Run: headless pygame with SDL's dummy video driver; simulated clock (each Clock.tick advances the game by its frame time, no real sleeping); random seed 0; keys injected as events and as key.get_pressed() state; mouse plan: one left click at the window centre at the start of phase 2, then a move to the lower-right quarter at the start of phase 3.
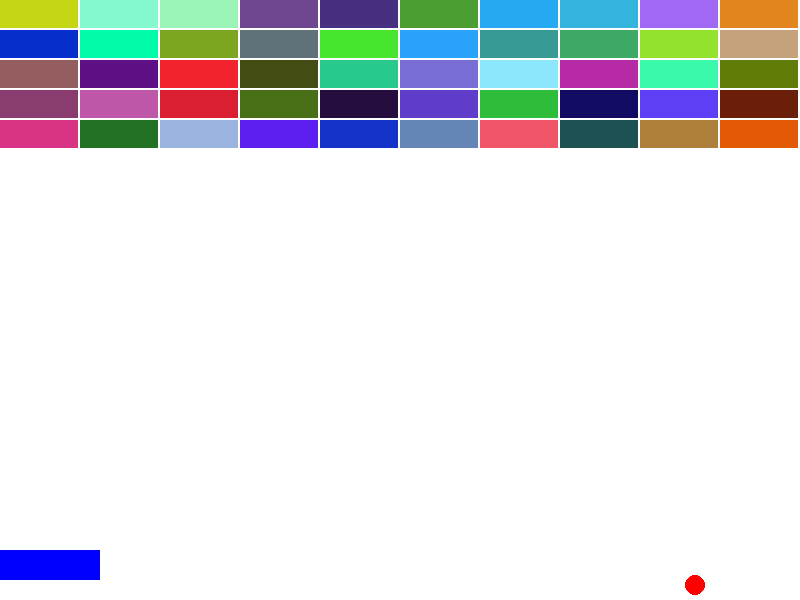
Frame 1 of 4 · flips 1–60 · no input
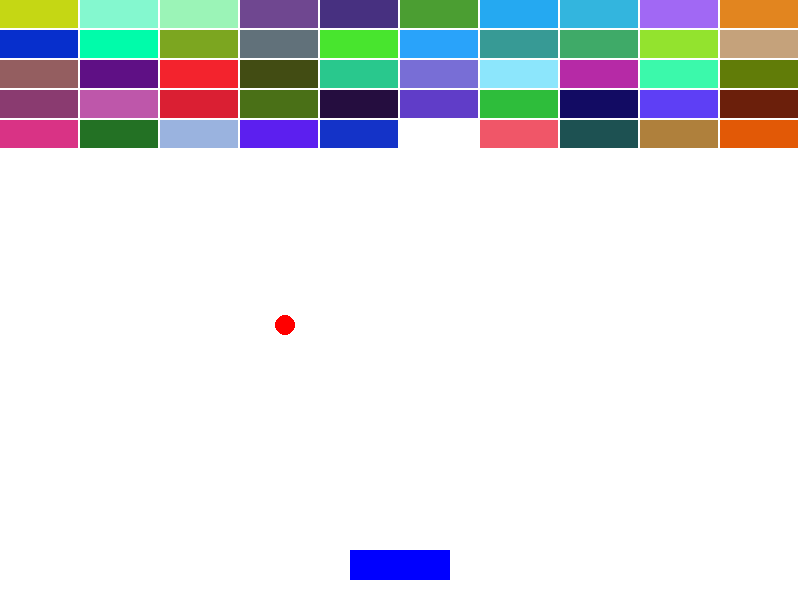
Frame 2 of 4 · flips 61–180 · clicked the window centre · tapped SPACE, RETURN · held RIGHT (→), D
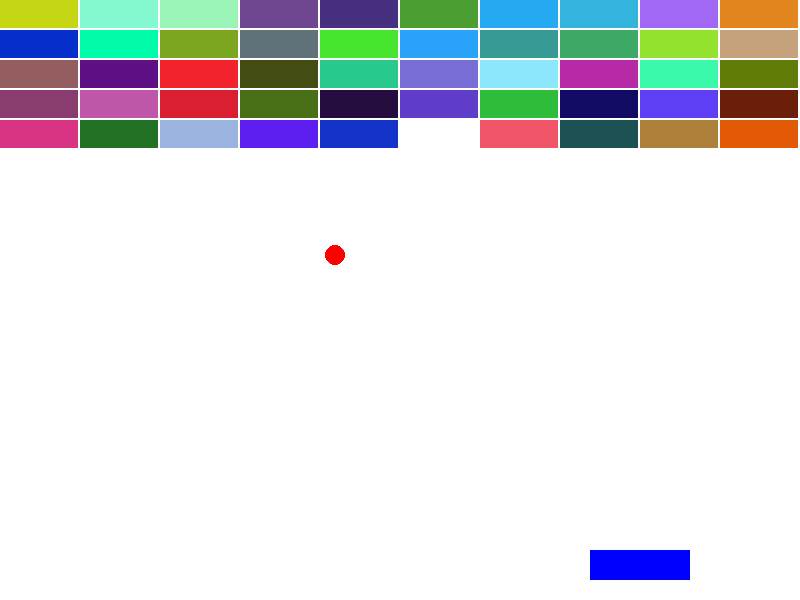
Frame 3 of 4 · flips 181–300 · moved the mouse to the lower-right quarter · held DOWN (↓), S
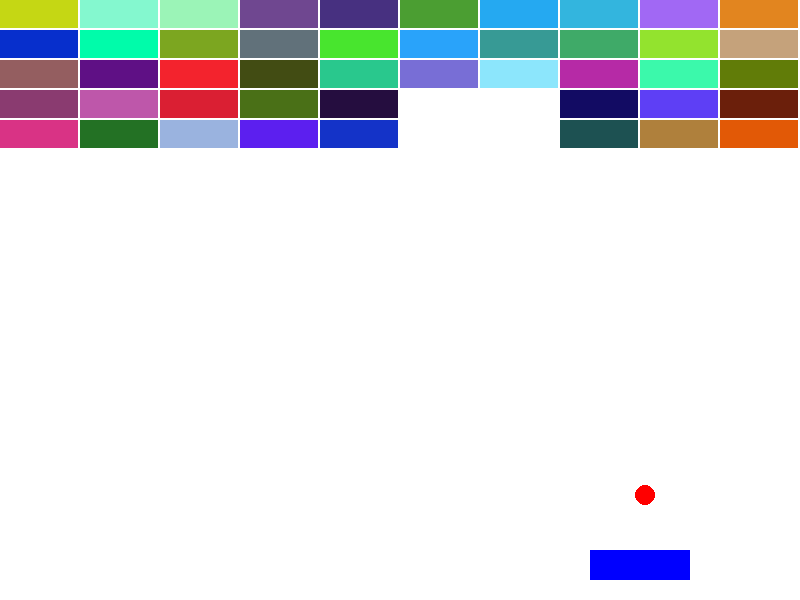
Frame 4 of 4 · flips 301–420 · held LEFT (←), A, UP (↑), W

The pygame program that drew these frames:

import pygame
import random

W = 800
H = 600
size = (W, H)


class Ball:
    def __init__(self):
        self.x = 400
        self.y = 300
        self.radius = 10
        self.color = (255, 0, 0)
        self.speed_x = 5
        self.speed_y = 5

    def draw(self):
        pygame.draw.circle(window, self.color, (self.x, self.y), self.radius)

    def move(self):
        if self.x - self.radius <= 0 or self.x + self.radius >= W:
            self.speed_x = -self.speed_x
        if self.y - self.radius <= 0 or self.y + self.radius >= H:
            self.speed_y = -self.speed_y
        self.x += self.speed_x
        self.y += self.speed_y

    def crash(self, obj):
        l1_gt_r2 = self.x - self.radius > obj.left + obj.width
        r1_lt_l2 = self.x + self.radius < obj.left
        t1_gt_b2 = self.y - self.radius > obj.top + obj.height
        b1_lt_t2 = self.y + self.radius < obj.top
        return not (l1_gt_r2 or r1_lt_l2 or t1_gt_b2 or b1_lt_t2)


class Bat:
    def __init__(self):
        self.width = 100
        self.height = 30
        self.left = (W - self.width) / 2
        self.top = (H - self.height) - 20
        self.color = (0, 0, 255)

    def draw(self):
        pygame.draw.rect(window, self.color, (self.left, self.top, self.width, self.height))

    def move(self):
        self.left = pygame.mouse.get_pos()[0] - self.width / 2
        if self.left <= 0:
            self.left = 0
        elif self.left >= W - self.width:
            self.left = W - self.width


class Brick:
    def __init__(self, left, top):
        self.left = left
        self.top = top
        self.width = 78
        self.height = 28
        self.color = (random.randint(0, 255), random.randint(0, 255), random.randint(0, 255))

    def draw(self):
        pygame.draw.rect(window, self.color, (self.left, self.top, self.width, self.height))


def create_brick(row, col):
    arr = []
    for r in range(row):
        for c in range(col):
            arr.append(Brick(c * 80, r * 30))
    return arr


pygame.init()
window = pygame.display.set_mode(size)
pygame.display.set_caption('打砖块')
clock = pygame.time.Clock()

ball = Ball()
bat = Bat()
bricks = create_brick(5, 10)

run = True
while run:
    pygame.draw.rect(window, (255, 255, 255), (0, 0, W, H))

    ball.draw()
    bat.draw()
    for brick in bricks:
        brick.draw()
        if ball.crash(brick):
            bricks.remove(brick)
            ball.speed_y = -ball.speed_y

    ball.move()
    bat.move()

    if ball.crash(bat):
        ball.speed_y = -ball.speed_y

    for event in pygame.event.get():
        if event.type == pygame.QUIT:
            run = False

    pygame.display.flip()
    clock.tick(60)
